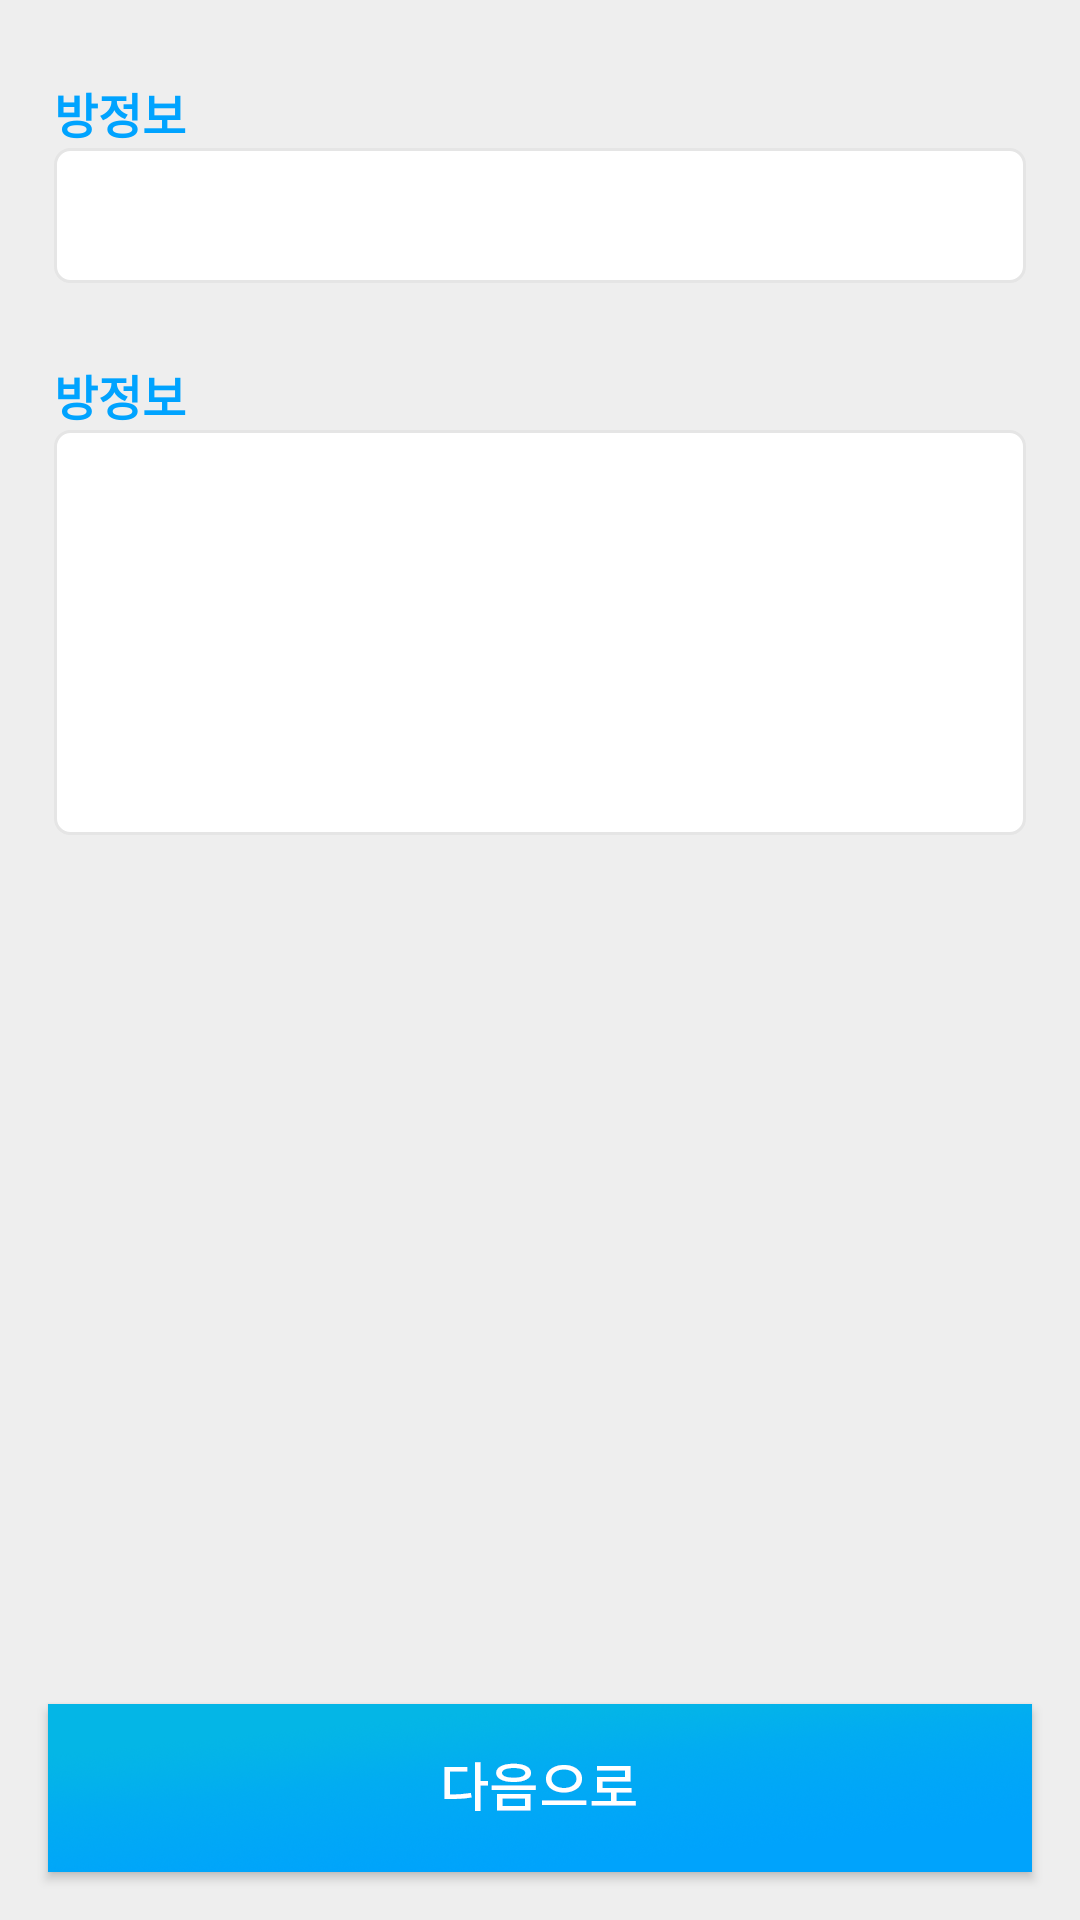

Produce the Android XML layout that renders to this screen, including the resource entries it uses.
<!-- AndroidManifest.xml: application theme AppTheme -->
<!-- res/layout/fragment_set_up_room.xml -->
<?xml version="1.0" encoding="utf-8"?>
<RelativeLayout xmlns:android="http://schemas.android.com/apk/res/android"
    android:orientation="vertical"
    android:layout_width="match_parent"
    android:layout_height="match_parent">
    <RelativeLayout
        android:layout_width="match_parent"
        android:layout_height="match_parent"
        android:background="@color/white_two">

        <RelativeLayout
            android:layout_width="match_parent"
            android:layout_height="wrap_content"
            android:layout_marginLeft="18dp"
            android:layout_marginRight="18dp"
            android:layout_marginTop="26dp">

            <TextView
                android:id="@+id/tv_create_room_name"
                style="@style/TextStyle13"
                android:layout_width="wrap_content"
                android:layout_height="wrap_content"
                android:text="방정보"
                android:textStyle="bold" />

            <EditText
                android:id="@+id/edittext_set_up_room_name"
                android:layout_width="match_parent"
                android:layout_height="45dp"
                android:layout_below="@id/tv_create_room_name"
                android:background="@drawable/edit_main_background"
                android:paddingLeft="20dp"
                android:paddingRight="20dp" />

        </RelativeLayout>
        <RelativeLayout
            android:layout_width="match_parent"
            android:layout_height="wrap_content"
            android:layout_marginLeft="18dp"
            android:layout_marginRight="18dp"
            android:layout_marginTop="120dp">

            <TextView
                android:id="@+id/tv_create_room_description"
                style="@style/TextStyle13"
                android:layout_width="wrap_content"
                android:layout_height="wrap_content"
                android:text="방정보"
                android:textStyle="bold" />

            <EditText
                android:id="@+id/edittext_set_up_room_description"
                android:layout_width="match_parent"
                android:layout_height="135dp"
                android:layout_below="@id/tv_create_room_description"
                android:background="@drawable/edit_main_background"
                android:paddingLeft="20dp"
                android:paddingRight="20dp" />

        </RelativeLayout>


    </RelativeLayout>

    <Button
        android:id="@+id/button_set_up_room_next"
        android:layout_width="match_parent"
        android:layout_height="56dp"
        android:layout_alignParentBottom="true"
        android:layout_margin="16dp"
        android:background="@drawable/btn_next" />



</RelativeLayout>
<!-- resources referenced by this layout -->
<resources>
  <color name="white_two">#eeeeee</color>
  <!-- drawable btn_next: png bitmap (drawable-hdpi, 24219 bytes) -->
  <!-- drawable edit_main_background (drawable) -->
  <?xml version="1.0" encoding="utf-8"?>
  <shape xmlns:android="http://schemas.android.com/apk/res/android"
      android:shape="rectangle">
      <corners android:bottomRightRadius="5dp"
          android:bottomLeftRadius="5dp"
          android:topLeftRadius="5dp"
          android:topRightRadius="5dp"/>
      <solid android:color="@color/white" />
      <stroke
          android:width="1dp"
          android:color="@color/white_three" />
  </shape>
  <style name="TextStyle13">
          <item name="android:textSize">16sp</item>
          <item name="android:lineSpacingExtra">-11sp</item>
          <item name="android:textColor">@color/azure</item>
      </style>
  <style name="AppTheme" parent="Theme.AppCompat.Light.NoActionBar">
          
          <item name="colorPrimary">@color/colorPrimary</item>
          <item name="colorPrimaryDark">@color/colorPrimaryDark</item>
          <item name="colorAccent">@color/colorAccent</item>
      </style>
  <color name="white">#ffffff</color>
  <color name="white_three">#e5e5e5</color>
  <color name="azure">#00a3ff</color>
  <color name="colorPrimary">#FFFFFF</color>
  <color name="colorPrimaryDark">#ACACAC</color>
  <color name="colorAccent">#FF4081</color>
</resources>
